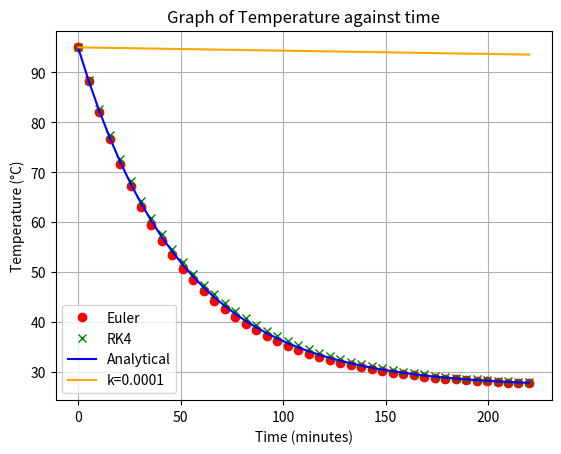

The matplotlib source for this figure:
import numpy as np
import matplotlib.pyplot as plt

Ta = 27; #Celsius
T0 = 95; #Celsius
k = 0.02; #Minute Inverse

#Euler
def Euler (function,x0,x_end,y0,h):
  steps=int((x_end-x0)/h)
  x_array=np.linspace(x0,x_end,steps)
  y_array=[y0]
  for i in range(len(x_array)-1):
    y_array.append(y_array[i]+h*function(x_array[i],y_array[i]))
  return x_array,y_array

#RK4 - Runge Kutta
def rk4 (function,x0,x_end,y0,h):
  steps=int((x_end-x0)/h)
  x_array=np.linspace(x0,x_end,steps)
  y_array=[y0]
  for i in range(len(x_array)-1):
    k1 = h * function(x_array[i], y_array[i])
    k2 = h * function(x_array[i] + h / 2, y_array[i] + k1 / 2)
    k3 = h * function(x_array[i] + h / 2, y_array[i] + k2 / 2)
    k4 = h * function(x_array[i] + h, y_array[i] + k3)
    y_array.append(y_array[i]+(k1 + 2 * k2 + 2 * k3 + k4) / 6)
  return x_array,y_array

#Running the two methods for this particular scenario
t0=0
t_end=220
f=lambda t,T: -k*(T-Ta)
t_array_euler,T_array_euler=Euler(f,t0,t_end,T0,5)
t_array_rk4,T_array_rk4=rk4(f,t0,t_end,T0,5)
#Analytically
T_array_analytical=Ta+(T0-Ta)*np.exp(-k*t_array_euler)

#Plotting the different graphs
plt.plot(t_array_euler,T_array_euler,'o', label='Euler', color='red')
plt.plot(t_array_rk4,T_array_rk4,'x',label='RK4', color='green')
plt.plot(t_array_euler, T_array_analytical, label='Analytical', color='blue')
plt.plot(rk4(lambda t,T: -0.0001*(T-Ta),t0,220,T0,5)[0], rk4(lambda t,T: -0.0001*(T-Ta),t0,220,T0,5)[1], label = 'k=0.0001',color='orange') #graph for k being close to 0
plt.xlabel('Time (minutes)')
plt.ylabel('Temperature (°C)')
plt.title('Graph of Temperature against time')
plt.grid(True)
plt.legend()
plt.savefig("Euler,RK4 Plot.png")
plt.show()

#temperature for large time frames
print("\n Across a large time frame (1000 seconds), the value of t becomes",rk4(f,t0,1000,T0,5)[1][-1])
